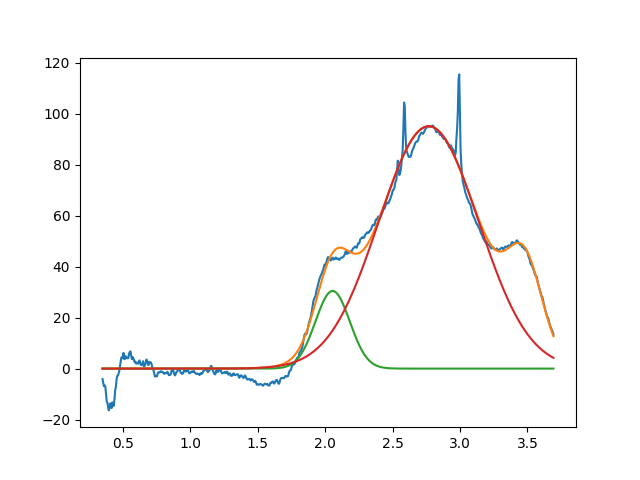

The file beside this chart, header and first rows:
2.055502546706807099e+00, 3.043812581993824296e+01, 2.999999999999999334e-01, 9.999999999999998890e-01
2.768044460340370883e+00, 9.503793512987428471e+01, 8.727109380652323667e-01, 9.999999999999998890e-01
3.481923960764010673e+00, 3.257802868304295174e+01, 3.026642059370271975e-01, 9.999999999989646060e-01
